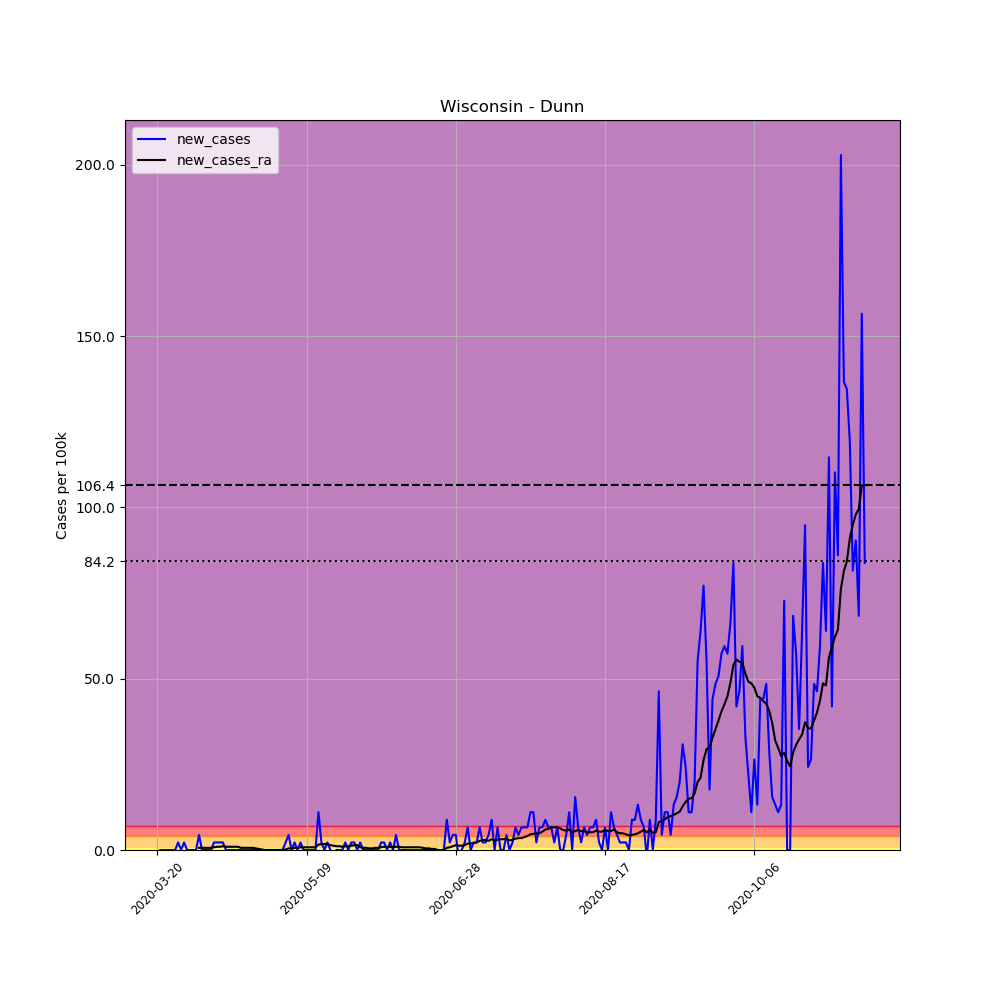

The table this chart was drawn from, first rows:
, date, county, state, fips, cases, deaths, COUNTY, STNAME, CTYNAME, POPESTIMATE2019, per_100k, new_cases, new_cases_ra
217139, 2020-03-20, Dunn, Wisconsin, 55033, 1, 0, 33, Wisconsin, Dunn, 45368, 2.204, , 
217140, 2020-03-21, Dunn, Wisconsin, 55033, 1, 0, 33, Wisconsin, Dunn, 45368, 2.204, 0.0, 
217141, 2020-03-22, Dunn, Wisconsin, 55033, 1, 0, 33, Wisconsin, Dunn, 45368, 2.204, 0.0, 
217142, 2020-03-23, Dunn, Wisconsin, 55033, 1, 0, 33, Wisconsin, Dunn, 45368, 2.204, 0.0, 
217143, 2020-03-24, Dunn, Wisconsin, 55033, 1, 0, 33, Wisconsin, Dunn, 45368, 2.204, 0.0, 
217144, 2020-03-25, Dunn, Wisconsin, 55033, 1, 0, 33, Wisconsin, Dunn, 45368, 2.204, 0.0, 
217145, 2020-03-26, Dunn, Wisconsin, 55033, 1, 0, 33, Wisconsin, Dunn, 45368, 2.204, 0.0, 
217146, 2020-03-27, Dunn, Wisconsin, 55033, 2, 0, 33, Wisconsin, Dunn, 45368, 4.408, 2.204, 
217147, 2020-03-28, Dunn, Wisconsin, 55033, 2, 0, 33, Wisconsin, Dunn, 45368, 4.408, 0.0, 
217148, 2020-03-29, Dunn, Wisconsin, 55033, 3, 0, 33, Wisconsin, Dunn, 45368, 6.613, 2.204, 
217149, 2020-03-30, Dunn, Wisconsin, 55033, 3, 0, 33, Wisconsin, Dunn, 45368, 6.613, 0.0, 
217150, 2020-03-31, Dunn, Wisconsin, 55033, 3, 0, 33, Wisconsin, Dunn, 45368, 6.613, 0.0, 
217151, 2020-04-01, Dunn, Wisconsin, 55033, 3, 0, 33, Wisconsin, Dunn, 45368, 6.613, 0.0, 
217152, 2020-04-02, Dunn, Wisconsin, 55033, 3, 0, 33, Wisconsin, Dunn, 45368, 6.613, 0.0, 
217153, 2020-04-03, Dunn, Wisconsin, 55033, 5, 0, 33, Wisconsin, Dunn, 45368, 11.02, 4.408, 0.6298
217154, 2020-04-04, Dunn, Wisconsin, 55033, 5, 0, 33, Wisconsin, Dunn, 45368, 11.02, 0.0, 0.6298
217155, 2020-04-05, Dunn, Wisconsin, 55033, 5, 0, 33, Wisconsin, Dunn, 45368, 11.02, 0.0, 0.6298
217156, 2020-04-06, Dunn, Wisconsin, 55033, 5, 0, 33, Wisconsin, Dunn, 45368, 11.02, 0.0, 0.6298
217157, 2020-04-07, Dunn, Wisconsin, 55033, 5, 0, 33, Wisconsin, Dunn, 45368, 11.02, 0.0, 0.6298
217158, 2020-04-08, Dunn, Wisconsin, 55033, 6, 0, 33, Wisconsin, Dunn, 45368, 13.23, 2.204, 0.7872
217159, 2020-04-09, Dunn, Wisconsin, 55033, 7, 0, 33, Wisconsin, Dunn, 45368, 15.43, 2.204, 0.9447
217160, 2020-04-10, Dunn, Wisconsin, 55033, 8, 0, 33, Wisconsin, Dunn, 45368, 17.63, 2.204, 0.9447
217161, 2020-04-11, Dunn, Wisconsin, 55033, 9, 0, 33, Wisconsin, Dunn, 45368, 19.84, 2.204, 1.102
217162, 2020-04-12, Dunn, Wisconsin, 55033, 9, 0, 33, Wisconsin, Dunn, 45368, 19.84, 0.0, 0.9447
217163, 2020-04-13, Dunn, Wisconsin, 55033, 9, 0, 33, Wisconsin, Dunn, 45368, 19.84, 0.0, 0.9447
217164, 2020-04-14, Dunn, Wisconsin, 55033, 9, 0, 33, Wisconsin, Dunn, 45368, 19.84, 0.0, 0.9447
217165, 2020-04-15, Dunn, Wisconsin, 55033, 9, 0, 33, Wisconsin, Dunn, 45368, 19.84, 0.0, 0.9447
217166, 2020-04-16, Dunn, Wisconsin, 55033, 9, 0, 33, Wisconsin, Dunn, 45368, 19.84, 0.0, 0.9447
217167, 2020-04-17, Dunn, Wisconsin, 55033, 9, 0, 33, Wisconsin, Dunn, 45368, 19.84, 0.0, 0.6298
217168, 2020-04-18, Dunn, Wisconsin, 55033, 9, 0, 33, Wisconsin, Dunn, 45368, 19.84, 0.0, 0.6298
217169, 2020-04-19, Dunn, Wisconsin, 55033, 9, 0, 33, Wisconsin, Dunn, 45368, 19.84, 0.0, 0.6298
217170, 2020-04-20, Dunn, Wisconsin, 55033, 9, 0, 33, Wisconsin, Dunn, 45368, 19.84, 0.0, 0.6298
217171, 2020-04-21, Dunn, Wisconsin, 55033, 9, 0, 33, Wisconsin, Dunn, 45368, 19.84, 0.0, 0.6298
217172, 2020-04-22, Dunn, Wisconsin, 55033, 9, 0, 33, Wisconsin, Dunn, 45368, 19.84, 0.0, 0.4723
217173, 2020-04-23, Dunn, Wisconsin, 55033, 9, 0, 33, Wisconsin, Dunn, 45368, 19.84, 0.0, 0.3149
217174, 2020-04-24, Dunn, Wisconsin, 55033, 9, 0, 33, Wisconsin, Dunn, 45368, 19.84, 0.0, 0.1574
217175, 2020-04-25, Dunn, Wisconsin, 55033, 9, 0, 33, Wisconsin, Dunn, 45368, 19.84, 0.0, 0.0
217176, 2020-04-26, Dunn, Wisconsin, 55033, 9, 0, 33, Wisconsin, Dunn, 45368, 19.84, 0.0, 0.0
217177, 2020-04-27, Dunn, Wisconsin, 55033, 9, 0, 33, Wisconsin, Dunn, 45368, 19.84, 0.0, 0.0
217178, 2020-04-28, Dunn, Wisconsin, 55033, 9, 0, 33, Wisconsin, Dunn, 45368, 19.84, 0.0, 0.0
217179, 2020-04-29, Dunn, Wisconsin, 55033, 9, 0, 33, Wisconsin, Dunn, 45368, 19.84, 0.0, 0.0
217180, 2020-04-30, Dunn, Wisconsin, 55033, 9, 0, 33, Wisconsin, Dunn, 45368, 19.84, 0.0, 0.0
217181, 2020-05-01, Dunn, Wisconsin, 55033, 9, 0, 33, Wisconsin, Dunn, 45368, 19.84, 0.0, 0.0
217182, 2020-05-02, Dunn, Wisconsin, 55033, 10, 0, 33, Wisconsin, Dunn, 45368, 22.04, 2.204, 0.1574
217183, 2020-05-03, Dunn, Wisconsin, 55033, 12, 0, 33, Wisconsin, Dunn, 45368, 26.45, 4.408, 0.4723
217184, 2020-05-04, Dunn, Wisconsin, 55033, 12, 0, 33, Wisconsin, Dunn, 45368, 26.45, 0.0, 0.4723
217185, 2020-05-05, Dunn, Wisconsin, 55033, 13, 0, 33, Wisconsin, Dunn, 45368, 28.65, 2.204, 0.6298
217186, 2020-05-06, Dunn, Wisconsin, 55033, 13, 0, 33, Wisconsin, Dunn, 45368, 28.65, 0.0, 0.6298
217187, 2020-05-07, Dunn, Wisconsin, 55033, 14, 0, 33, Wisconsin, Dunn, 45368, 30.86, 2.204, 0.7872
217188, 2020-05-08, Dunn, Wisconsin, 55033, 14, 0, 33, Wisconsin, Dunn, 45368, 30.86, 0.0, 0.7872
217189, 2020-05-09, Dunn, Wisconsin, 55033, 14, 0, 33, Wisconsin, Dunn, 45368, 30.86, 0.0, 0.7872
217190, 2020-05-10, Dunn, Wisconsin, 55033, 14, 0, 33, Wisconsin, Dunn, 45368, 30.86, 0.0, 0.7872
217191, 2020-05-11, Dunn, Wisconsin, 55033, 14, 0, 33, Wisconsin, Dunn, 45368, 30.86, 0.0, 0.7872
217192, 2020-05-12, Dunn, Wisconsin, 55033, 14, 0, 33, Wisconsin, Dunn, 45368, 30.86, 0.0, 0.7872
217193, 2020-05-13, Dunn, Wisconsin, 55033, 19, 0, 33, Wisconsin, Dunn, 45368, 41.88, 11.02, 1.574
217194, 2020-05-14, Dunn, Wisconsin, 55033, 20, 0, 33, Wisconsin, Dunn, 45368, 44.08, 2.204, 1.732
217195, 2020-05-15, Dunn, Wisconsin, 55033, 20, 0, 33, Wisconsin, Dunn, 45368, 44.08, 0.0, 1.732
217196, 2020-05-16, Dunn, Wisconsin, 55033, 21, 0, 33, Wisconsin, Dunn, 45368, 46.29, 2.204, 1.732
217197, 2020-05-17, Dunn, Wisconsin, 55033, 21, 0, 33, Wisconsin, Dunn, 45368, 46.29, 0.0, 1.417
217198, 2020-05-18, Dunn, Wisconsin, 55033, 20, 0, 33, Wisconsin, Dunn, 45368, 44.08, -2.204, 1.26
... 178 more rows
